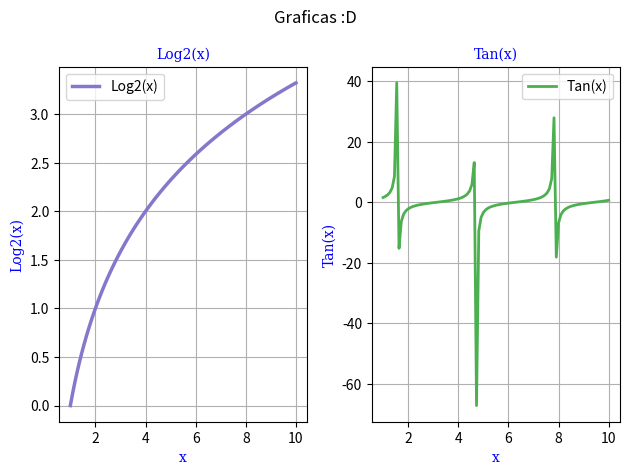

Recreate this plot in Python.
import matplotlib.pyplot as plt
import numpy as np

x = np.linspace(1,10,100)
y = np.log2(x)
y2 = np.tan(x)


plt.subplot(1, 2, 1) #Filas, Columnas, Index

font1 = {'family':'serif','color':'red','size':40}
font2 = {'family':'serif','color':'blue','size':10}

plt.plot(x,y,"#8577cb",linewidth = '2.5')
plt.legend(["Log2(x)"])
plt.title("Log2(x)", fontdict = font2)
plt.xlabel("x", fontdict = font2)
plt.ylabel("Log2(x)", fontdict = font2)
plt.grid()

plt.subplot(1, 2, 2)
plt.plot(x,y2,"#4CAF50",linewidth = '2')
plt.legend(["Tan(x)"])
plt.title("Tan(x)", fontdict = font2)
plt.xlabel("x", fontdict = font2)
plt.ylabel("Tan(x)", fontdict = font2)
plt.suptitle("Graficas :D")
plt.tight_layout()
plt.grid()
plt.show()
